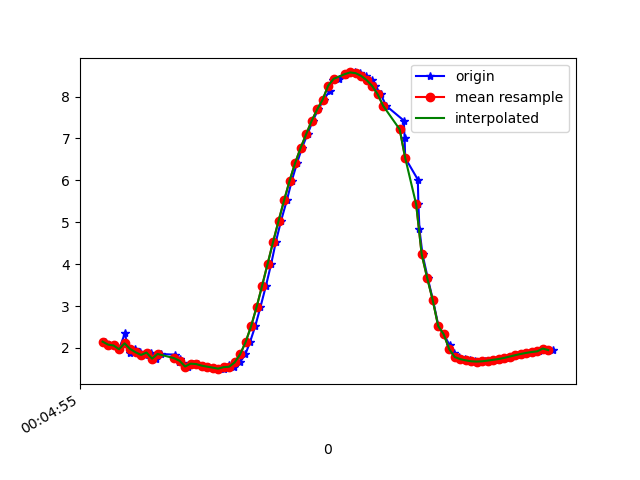

The data file committed next to this chart (first rows):
1617667495229, 363131879252593, 2.1503801, -2.8761723, 9.118307
1617667495243, 363131898483363, 2.079, -2.925, 9.12
1617667495261, 363131917714133, 2.059, -2.88, 9.138
1617667495280, 363131936944903, 1.968, -3.019, 9.113
1617667495301, 363131956175673, 2.346, -2.748, 9.109
1617667495318, 363131975406443, 1.874, -3.013, 9.135
1617667495337, 363131994637213, 1.977, -3.044, 9.103
1617667495356, 363132013867983, 1.896, -3.002, 9.134
1617667495375, 363132033098753, 1.833, -3.171, 9.09
1617667495397, 363132052329523, 1.889, -3.154, 9.084
1617667495413, 363132071560293, 1.744, -3.158, 9.112
1617667495432, 363132090791063, 1.856, -3.241, 9.06
1617667495482, 363132110021833, 1.839, -3.2, 9.078
1617667495497, 363132129252603, 1.673, -3.268, 9.087
1617667495500, 363132148483373, 1.744, -3.273, 9.071
1617667495514, 363132167714143, 1.641, -3.251, 9.098
1617667495531, 363132186944913, 1.557, -3.438, 9.044
1617667495547, 363132206175683, 1.624, -3.443, 9.031
1617667495567, 363132225406453, 1.615, -3.447, 9.03
1617667495586, 363132244637223, 1.578, -3.447, 9.037
1617667495603, 363132263867993, 1.553, -3.443, 9.043
1617667495622, 363132283098763, 1.53, -3.425, 9.054
1617667495641, 363132302329533, 1.506, -3.388, 9.071
1617667495661, 363132321560303, 1.493, -3.356, 9.086
1617667495679, 363132340791073, 1.59, -3.07, 9.17
1617667495699, 363132360021843, 1.551, -3.24, 9.118
1617667495719, 363132379252613, 1.653, -3.079, 9.156
1617667495739, 363132398483383, 1.846, -2.89, 9.18
1617667495756, 363132417714153, 2.139, -2.748, 9.16
1617667495775, 363132436944923, 2.52, -2.623, 9.1
1617667495794, 363132456175693, 2.977, -2.472, 9.004
1617667495814, 363132475406463, 3.484, -2.295, 8.867
1617667495833, 363132494637233, 4.008, -2.109, 8.691
1617667495850, 363132513868003, 4.533, -1.906, 8.477
1617667495869, 363132533098773, 5.039, -1.668, 8.238
1617667495890, 363132552329543, 5.525, -1.4, 7.972
1617667495908, 363132571560313, 5.993, -1.124, 7.672
1617667495927, 363132590791083, 6.414, -0.8396, 7.361
1617667495945, 363132610021853, 6.776, -0.5658, 7.058
1617667495965, 363132629252623, 7.1, -0.3392, 6.747
1617667495984, 363132648483393, 7.418, -0.1663, 6.402
1617667496004, 363132667714163, 7.691, 4.2470024E-4, 6.073
1617667496024, 363132686944933, 7.926, 0.2184, 5.76
1617667496045, 363132706175703, 8.127, 0.4285, 5.459
1617667496059, 363132725406473, 8.391, 0.3633, 5.05
1617667496079, 363132744637243, 8.423, 0.7821, 4.948
1617667496101, 363132763868013, 8.509, 0.9259, 4.773
1617667496117, 363132783098783, 8.559, 1.045, 4.657
1617667496136, 363132802329553, 8.576, 1.125, 4.608
1617667496155, 363132821560323, 8.558, 1.177, 4.628
1617667496176, 363132840791093, 8.494, 1.213, 4.735
1617667496198, 363132860021863, 8.392, 1.199, 4.917
1617667496212, 363132879252633, 8.254, 1.129, 5.161
1617667496231, 363132898483403, 8.054, 1.019, 5.49
1617667496251, 363132917855495, 7.779, 0.8548, 5.899
1617667496315, 363132937086265, 7.428, 0.6382, 6.361
1617667496318, 363132956317035, 7.007, 0.395, 6.84
1617667496320, 363132975547805, 6.538, 0.1294, 7.299
1617667496366, 363132994778575, 6.019, -0.1688, 7.732
1617667496368, 363133014009345, 5.437, -0.4711, 8.14
1617667496372, 363133033240115, 4.827, -0.744, 8.496
... 26 more rows
